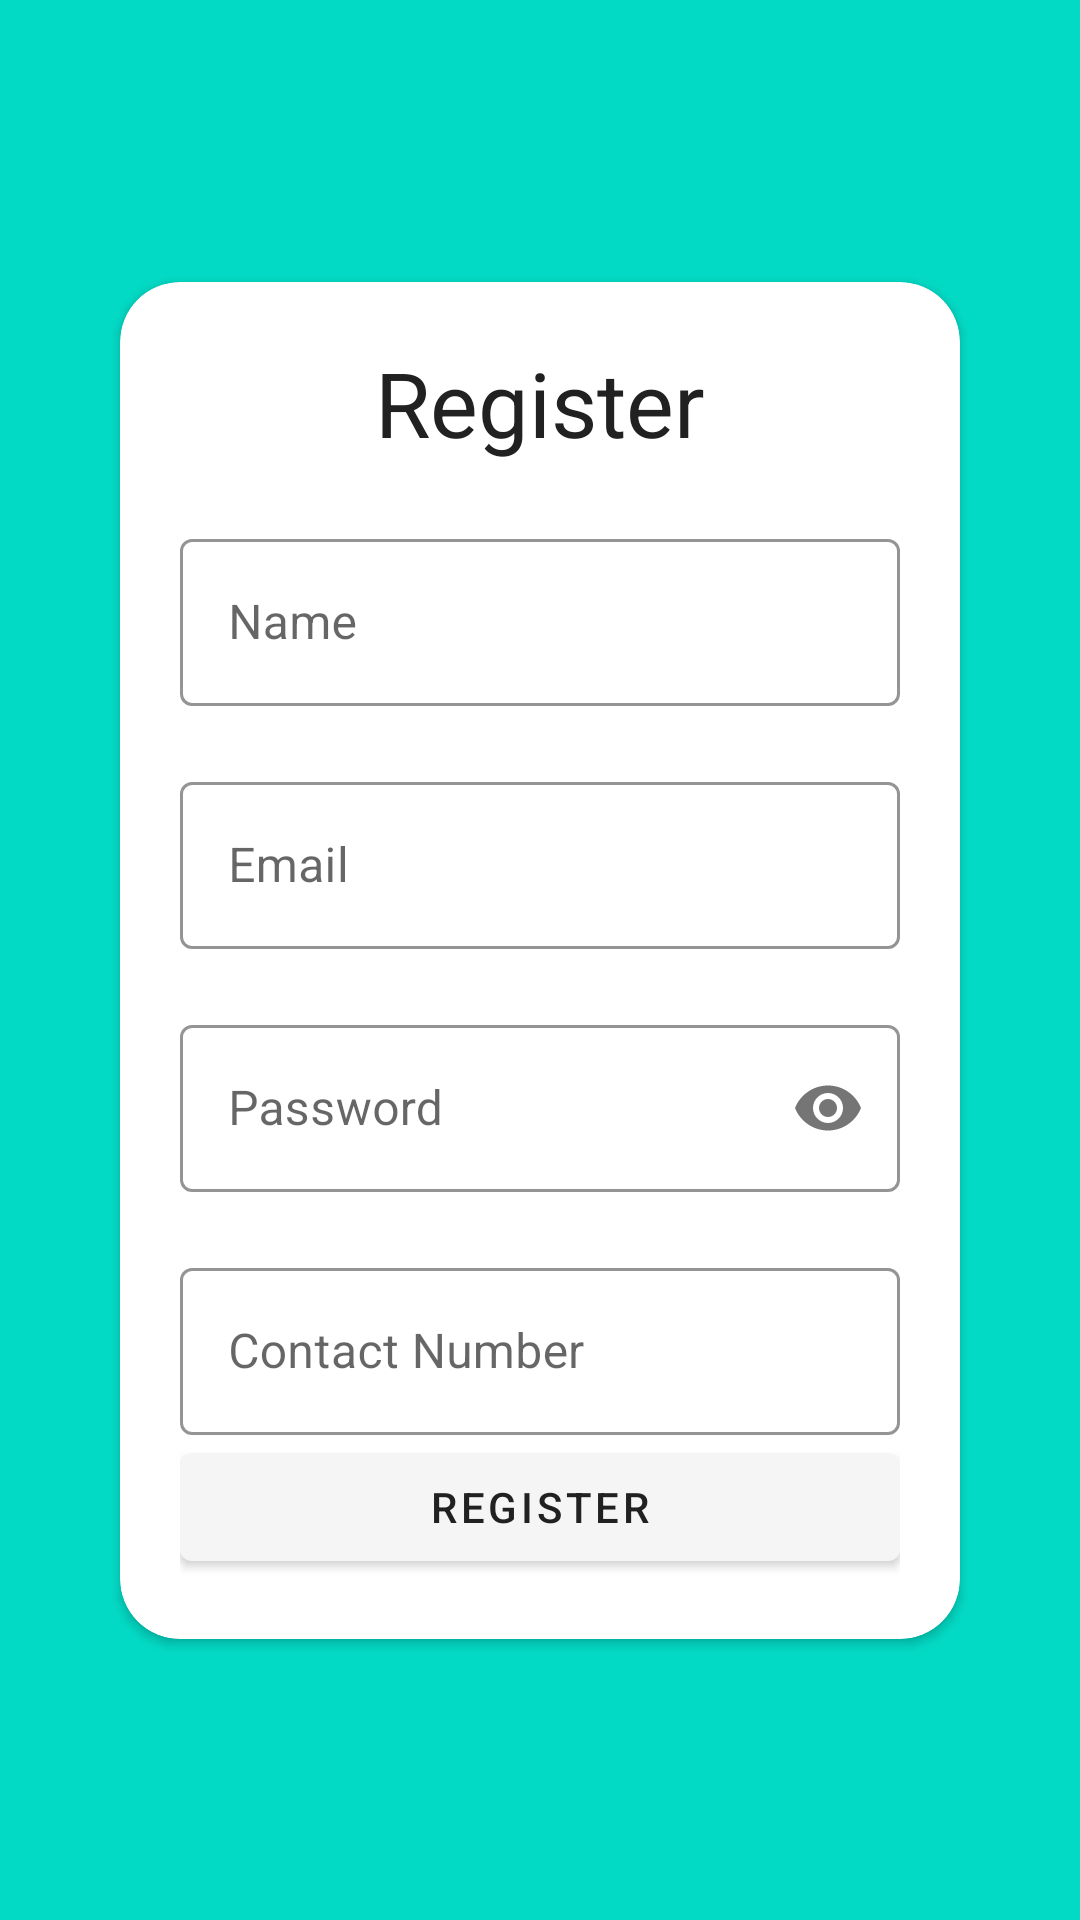

The Android layout XML behind this screen, and the referenced resources:
<!-- AndroidManifest.xml: application theme Theme.MaterialComponents.Light.NoActionBar.Bridge -->
<!-- res/layout/activity_register.xml -->
<?xml version="1.0" encoding="utf-8"?>
<androidx.constraintlayout.widget.ConstraintLayout xmlns:android="http://schemas.android.com/apk/res/android"
    xmlns:app="http://schemas.android.com/apk/res-auto"
    xmlns:tools="http://schemas.android.com/tools"
    android:background="@color/teal_200"
    android:layout_width="match_parent"
    android:layout_height="match_parent"
    tools:context=".LoginActivity">
    <androidx.cardview.widget.CardView
        android:layout_width="match_parent"
        android:layout_height="wrap_content"
        app:layout_constraintStart_toStartOf="parent"
        app:layout_constraintEnd_toEndOf="parent"
        app:layout_constraintTop_toTopOf="parent"
        app:cardCornerRadius="20dp"
        android:layout_margin="40dp"
        app:layout_constraintBottom_toBottomOf="parent">
        <LinearLayout
            android:layout_width="match_parent"
            android:padding="20dp"
            android:orientation="vertical"

            android:layout_height="wrap_content">
            <TextView
                android:layout_width="wrap_content"
                android:layout_height="wrap_content"
                android:gravity="center"
                android:layout_gravity="center"
                android:textSize="30sp"
                android:textColor="@color/text_color"
                android:text="@string/register"/>
            <com.google.android.material.textfield.TextInputLayout
                style="@style/Widget.MaterialComponents.TextInputLayout.OutlinedBox"
                android:layout_width="match_parent"
                android:layout_height="wrap_content"
                android:textColor="@color/text_color"
                app:boxStrokeColor="@color/black"
                app:hintTextColor="@color/black"
                android:layout_marginTop="20dp">

            <androidx.appcompat.widget.AppCompatEditText
                android:layout_width="match_parent"
                android:layout_height="wrap_content"
                android:id="@+id/register_name"
                android:textColor="@color/text_color"
                android:layout_marginTop="20dp"
                android:hint="@string/name" />
            </com.google.android.material.textfield.TextInputLayout>
            <com.google.android.material.textfield.TextInputLayout
                style="@style/Widget.MaterialComponents.TextInputLayout.OutlinedBox"
                android:layout_width="match_parent"
                android:layout_height="wrap_content"
                app:boxStrokeColor="@color/black"
                app:hintTextColor="@color/black"
                android:layout_marginTop="20dp">

                <androidx.appcompat.widget.AppCompatEditText
                    android:layout_width="match_parent"
                    android:layout_height="wrap_content"
                    android:id="@+id/register_email"
                    android:textColor="@color/text_color"
                    android:layout_marginTop="20dp"
                    android:hint="@string/email" />
            </com.google.android.material.textfield.TextInputLayout>
            <com.google.android.material.textfield.TextInputLayout
                style="@style/Widget.MaterialComponents.TextInputLayout.OutlinedBox"
                android:layout_width="match_parent"
                android:layout_height="wrap_content"
                app:boxStrokeColor="@color/black"
                android:textColor="@color/text_color"
                app:hintTextColor="@color/black"
                app:passwordToggleEnabled="true"
                android:layout_marginTop="20dp">

                <androidx.appcompat.widget.AppCompatEditText
                    android:layout_width="match_parent"
                    android:layout_height="wrap_content"
                    android:id="@+id/register_password"
                    android:textColor="@color/text_color"
                    android:layout_marginTop="20dp"
                    android:inputType="textPassword"
                    android:hint="@string/password" />
            </com.google.android.material.textfield.TextInputLayout>
            <com.google.android.material.textfield.TextInputLayout
                style="@style/Widget.MaterialComponents.TextInputLayout.OutlinedBox"
                android:layout_width="match_parent"
                android:layout_height="wrap_content"
                app:boxStrokeColor="@color/black"
                android:textColor="@color/text_color"
                app:hintTextColor="@color/black"
                android:layout_marginTop="20dp">

                <androidx.appcompat.widget.AppCompatEditText
                    android:layout_width="match_parent"
                    android:layout_height="wrap_content"
                    android:id="@+id/register_contact"
                    android:textColor="@color/text_color"
                    android:layout_marginTop="20dp"
                    android:hint="@string/contact_number" />
            </com.google.android.material.textfield.TextInputLayout>

            <com.google.android.material.button.MaterialButton
                android:layout_width="match_parent"
                android:layout_height="wrap_content"
                android:text="@string/register"
                android:id="@+id/register_button"
                android:textColor="@color/text_color"
                android:layout_gravity="center"/>

        </LinearLayout>

    </androidx.cardview.widget.CardView>


</androidx.constraintlayout.widget.ConstraintLayout>
<!-- resources referenced by this layout -->
<resources>
  <color name="black">#FF000000</color>
  <color name="teal_200">#FF03DAC5</color>
  <color name="text_color">#212121</color>
  <string name="contact_number">Contact Number</string>
  <string name="email">Email</string>
  <string name="name">Name</string>
  <string name="password">Password</string>
  <string name="register">Register</string>
</resources>
